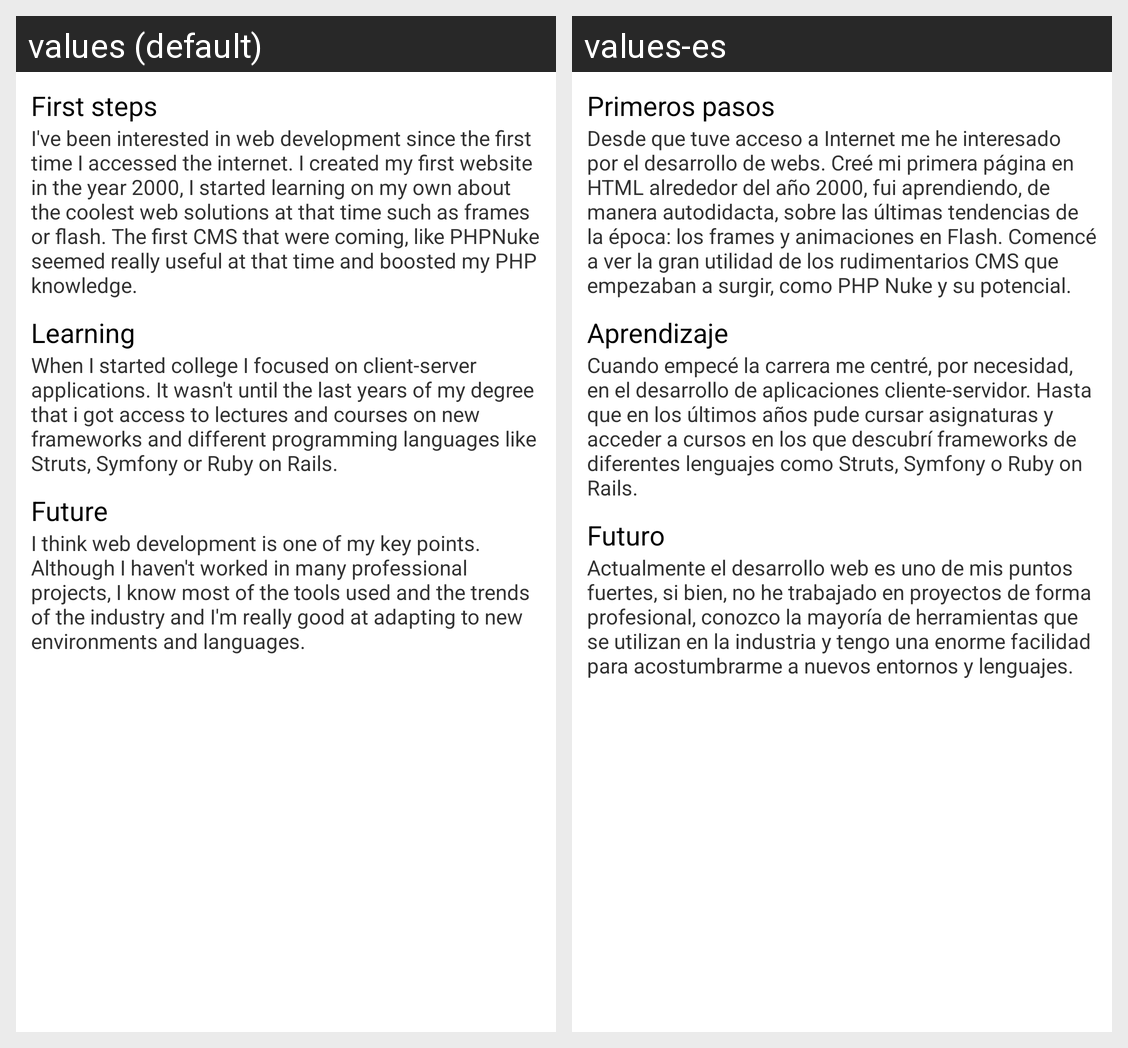

Translations of the strings shown on this Android screen, per locale in the grid:
Android screen res/layout/desarrollo.xml rendered under 2 locales, left to right: values (default), values-es. Device: Nexus 5 (rendered at 1080×1920; each locale shown at half size, 540×960, under a caption strip naming it); theme AppBaseTheme.
Strings drawn on this screen, with the default value and each locale's value (text and hints the layout hard-codes, and strings that could not be matched under every locale, appear in the picture but are not listed):

primeros_pasos
  values: First steps
  values-es: Primeros pasos

desarrollo1
  values: I've been interested in web development since the first time I accessed the internet. I created my first website in the year 2000, I started learning on my own about the coolest web solutions at that time such as frames or flash. The first CMS that were coming, like PHPNuke seemed really useful at that time and boosted my PHP knowledge.
  values-es: Desde que tuve acceso a Internet me he interesado por el desarrollo de webs. Creé mi primera página en HTML alrededor del año 2000, fui aprendiendo, de manera autodidacta, sobre las últimas tendencias de la época: los frames y animaciones en Flash. Comencé a ver la gran utilidad de los rudimentarios CMS que empezaban a surgir, como PHP Nuke y su potencial.

aprendizaje
  values: Learning
  values-es: Aprendizaje

desarrollo2
  values: When I started college I focused on client-server applications. It wasn't until the last years of my degree that i got access to lectures and courses on new frameworks and different programming languages like Struts, Symfony or Ruby on Rails.
  values-es: Cuando empecé la carrera me centré, por necesidad, en el desarrollo de aplicaciones cliente-servidor. Hasta que en los últimos años pude cursar asignaturas y acceder a cursos en los que descubrí frameworks de diferentes lenguajes como Struts, Symfony o Ruby on Rails.

futuro
  values: Future
  values-es: Futuro

desarrollo3
  values: I think web development is one of my key points. Although I haven't worked in many professional projects, I know most of the tools used and the trends of the industry and I'm really good at adapting to new environments and languages.
  values-es: Actualmente el desarrollo web es uno de mis puntos fuertes, si bien, no he trabajado en proyectos de forma profesional, conozco la mayoría de herramientas que se utilizan en la industria y tengo una enorme facilidad para acostumbrarme a nuevos entornos y lenguajes.
